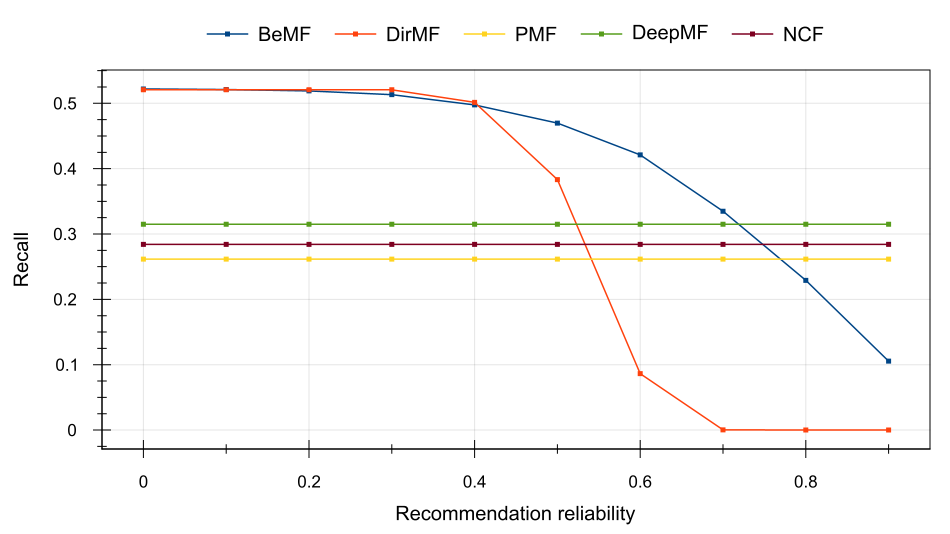

The file beside this chart, header and first rows:
Recommendation reliability, BeMF, DirMF, PMF, DeepMF, NCF
0, 0.522, 0.5207, 0.2615, 0.315, 0.2841
0.1, 0.5211, 0.5207, 0.2615, 0.315, 0.2841
0.2, 0.5189, 0.5207, 0.2615, 0.315, 0.2841
0.3, 0.5132, 0.5207, 0.2615, 0.315, 0.2841
0.4, 0.4975, 0.5015, 0.2615, 0.315, 0.2841
0.5, 0.4697, 0.3833, 0.2615, 0.315, 0.2841
0.6, 0.4211, 0.0863, 0.2615, 0.315, 0.2841
0.7, 0.3349, 0.0003486, 0.2615, 0.315, 0.2841
0.8, 0.2291, 0, 0.2615, 0.315, 0.2841
0.9, 0.1054, 0, 0.2615, 0.315, 0.2841
